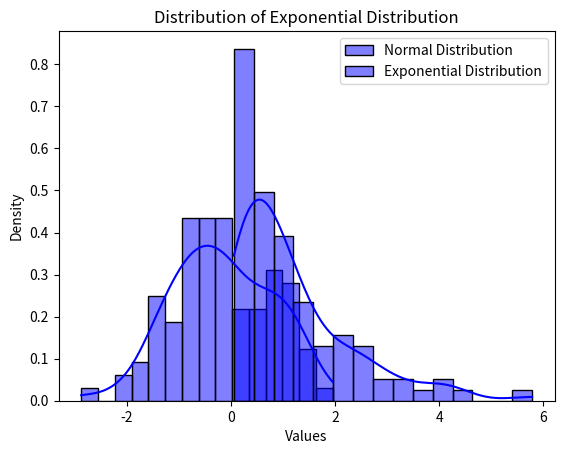

Reproduce this figure in Python.
import numpy as np
import pandas as pd
from scipy.stats import shapiro, kstest, normaltest
import matplotlib.pyplot as plt
import seaborn as sns

def check_normality(data, group_name):
    print(f"\nChecking normality for {group_name}:")
    
    # Shapiro-Wilk Test
    shapiro_stat, shapiro_p = shapiro(data)
    print(f"Shapiro-Wilk Test: Statistic={shapiro_stat:.4f}, p-value={shapiro_p:.4f}")

    # Kolmogorov-Smirnov Test
    ks_stat, ks_p = kstest(data, 'norm', args=(np.mean(data), np.std(data, ddof=1)))
    print(f"Kolmogorov-Smirnov Test: Statistic={ks_stat:.4f}, p-value={ks_p:.4f}")

    # D'Agostino and Pearson Test
    dag_stat, dag_p = normaltest(data)
    print(f"D'Agostino and Pearson Test: Statistic={dag_stat:.4f}, p-value={dag_p:.4f}")

    # Histogram and KDE plot
    sns.histplot(data, kde=True, stat="density", bins=15, label=group_name, color="blue")
    plt.title(f"Distribution of {group_name}")
    plt.xlabel("Values")
    plt.ylabel("Density")
    plt.legend()
    plt.savefig(f'{group_name} distribution.png')
    
if __name__ == '__main__':
    print ('p-value > 0.05 means possible Normal Distribution')
    group1 = np.random.normal(0, 1, 100)
    check_normality(group1, 'Normal Distribution')
    
    group2 = np.random.exponential(1, 100)
    check_normality(group2, 'Exponential Distribution')
    
